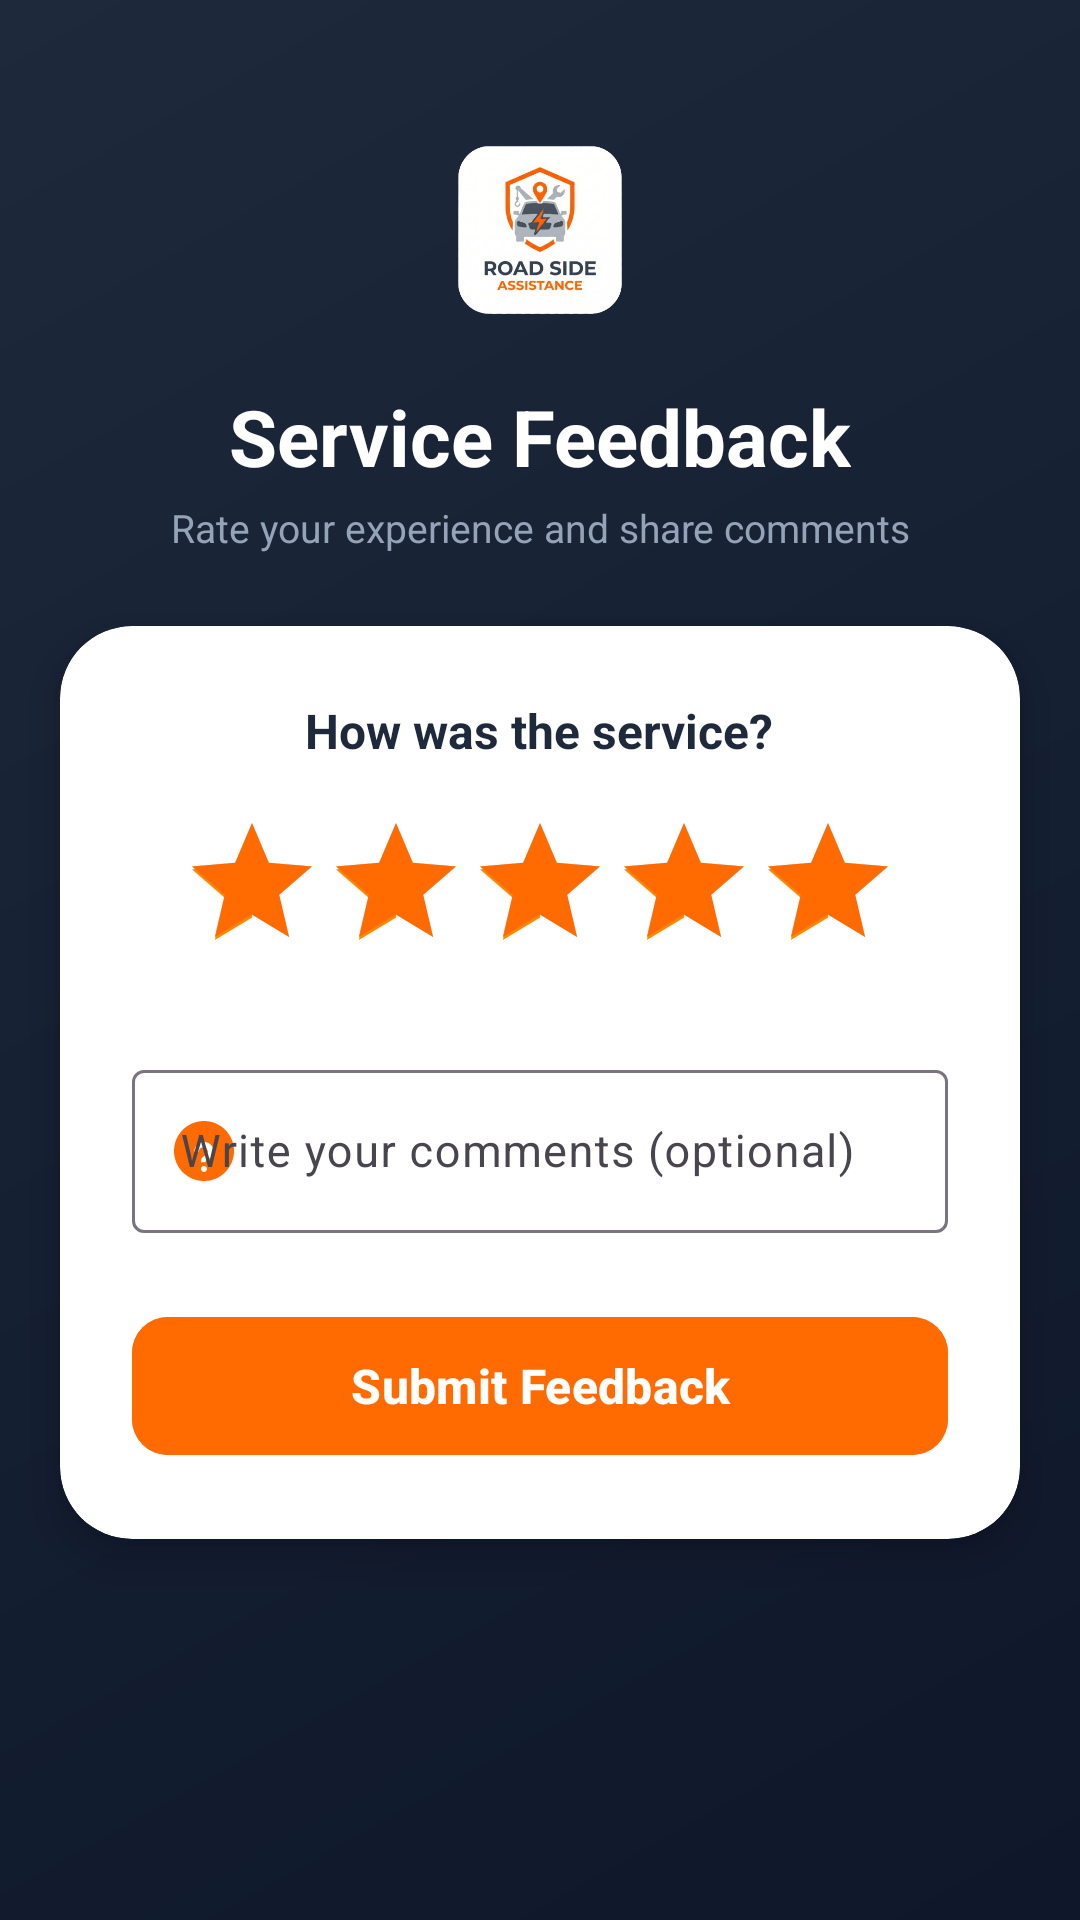

Reconstruct the res/layout file that produces this screen, plus the resources it refers to.
<!-- AndroidManifest.xml: application theme Theme.RoadSideAssistance -->
<!-- res/layout/activity_feedback.xml -->
<?xml version="1.0" encoding="utf-8"?>
<androidx.coordinatorlayout.widget.CoordinatorLayout xmlns:android="http://schemas.android.com/apk/res/android"
    xmlns:app="http://schemas.android.com/apk/res-auto"
    xmlns:tools="http://schemas.android.com/tools"
    android:id="@+id/main"
    android:layout_width="match_parent"
    android:layout_height="match_parent"
    android:background="@drawable/splash_bg_gradient"
    tools:context=".FeedbackActivity">

    <androidx.core.widget.NestedScrollView
        android:layout_width="match_parent"
        android:layout_height="match_parent"
        android:fillViewport="true">

        <LinearLayout
            android:layout_width="match_parent"
            android:layout_height="wrap_content"
            android:orientation="vertical"
            android:paddingBottom="32dp">

            
            <LinearLayout
                android:layout_width="match_parent"
                android:layout_height="wrap_content"
                android:gravity="center"
                android:orientation="vertical"
                android:paddingStart="24dp"
                android:paddingTop="36dp"
                android:paddingEnd="24dp"
                android:paddingBottom="20dp">

                <ImageView
                    android:layout_width="80dp"
                    android:layout_height="80dp"
                    android:adjustViewBounds="true"
                    android:contentDescription="@string/app_name"
                    android:scaleType="fitCenter"
                    android:src="@drawable/logo_new" />

                <TextView
                    android:layout_width="wrap_content"
                    android:layout_height="wrap_content"
                    android:layout_marginTop="12dp"
                    android:text="Service Feedback"
                    android:textColor="@color/text_white"
                    android:textSize="26sp"
                    android:textStyle="bold" />

                <TextView
                    android:layout_width="wrap_content"
                    android:layout_height="wrap_content"
                    android:layout_marginTop="4dp"
                    android:gravity="center"
                    android:text="Rate your experience and share comments"
                    android:textColor="@color/text_muted"
                    android:textSize="13sp" />

            </LinearLayout>

            
            <com.google.android.material.card.MaterialCardView
                android:layout_width="match_parent"
                android:layout_height="wrap_content"
                android:layout_marginStart="20dp"
                android:layout_marginTop="4dp"
                android:layout_marginEnd="20dp"
                android:layout_marginBottom="16dp"
                app:cardBackgroundColor="@color/card_bg"
                app:cardCornerRadius="24dp"
                app:cardElevation="8dp"
                app:strokeWidth="0dp">

                <LinearLayout
                    android:layout_width="match_parent"
                    android:layout_height="wrap_content"
                    android:gravity="center"
                    android:orientation="vertical"
                    android:padding="24dp">

                    <TextView
                        android:layout_width="wrap_content"
                        android:layout_height="wrap_content"
                        android:text="How was the service?"
                        android:textColor="@color/text_primary"
                        android:textSize="16sp"
                        android:textStyle="bold" />

                    
                    <RatingBar
                        android:id="@+id/ratingBar"
                        android:layout_width="wrap_content"
                        android:layout_height="wrap_content"
                        android:layout_marginTop="16dp"
                        android:isIndicator="false"
                        android:numStars="5"
                        android:stepSize="1.0"
                        android:rating="5.0"
                        android:progressTint="@color/primary_orange"
                        android:secondaryProgressTint="@color/primary_orange_light" />

                    
                    <com.google.android.material.textfield.TextInputLayout
                        android:id="@+id/tilFeedbackComment"
                        style="@style/Widget.Material3.TextInputLayout.OutlinedBox"
                        android:layout_width="match_parent"
                        android:layout_height="wrap_content"
                        android:layout_marginTop="24dp"
                        android:hint="Write your comments (optional)"
                        app:startIconDrawable="@drawable/ic_help_question"
                        app:startIconTint="@color/primary_orange">

                        <com.google.android.material.textfield.TextInputEditText
                            android:id="@+id/etFeedbackComment"
                            android:layout_width="match_parent"
                            android:layout_height="wrap_content"
                            android:inputType="textLongMessage|textCapSentences"
                            android:maxLines="4"
                            android:textSize="15sp" />

                    </com.google.android.material.textfield.TextInputLayout>

                    
                    <com.google.android.material.button.MaterialButton
                        android:id="@+id/btnSubmitFeedback"
                        android:layout_width="match_parent"
                        android:layout_height="54dp"
                        android:layout_marginTop="24dp"
                        android:backgroundTint="@color/primary_orange"
                        android:text="Submit Feedback"
                        android:textColor="@color/text_white"
                        android:textSize="16sp"
                        android:textStyle="bold"
                        app:cornerRadius="12dp" />

                    
                    <ProgressBar
                        android:id="@+id/progressBar"
                        android:layout_width="wrap_content"
                        android:layout_height="wrap_content"
                        android:layout_gravity="center"
                        android:layout_marginTop="16dp"
                        android:indeterminateTint="@color/primary_orange"
                        android:visibility="gone" />

                </LinearLayout>

            </com.google.android.material.card.MaterialCardView>

        </LinearLayout>

    </androidx.core.widget.NestedScrollView>

</androidx.coordinatorlayout.widget.CoordinatorLayout>
<!-- resources referenced by this layout -->
<resources>
  <color name="card_bg">#FFFFFF</color>
  <color name="primary_orange">#FF6B00</color>
  <color name="primary_orange_light">#FF8800</color>
  <color name="text_muted">#94A3B8</color>
  <color name="text_primary">#1E293B</color>
  <color name="text_white">#FFFFFF</color>
  <!-- drawable ic_help_question (drawable) -->
  <vector xmlns:android="http://schemas.android.com/apk/res/android"
      android:width="24dp"
      android:height="24dp"
      android:viewportWidth="24"
      android:viewportHeight="24">
    <path
        android:fillColor="@color/icon_tint"
        android:pathData="M12,2C6.48,2 2,6.48 2,12s4.48,10 10,10 10,-4.48 10,-10S17.52,2 12,2zM12,19c-0.55,0 -1,-0.45 -1,-1s0.45,-1 1,-1 1,0.45 1,1 -0.45,1 -1,1zM13.07,14.75c-0.42,0.26 -0.57,0.48 -0.57,0.96h-1.5v-0.34c0,-0.83 0.43,-1.3 1.07,-1.69 0.63,-0.38 1.18,-0.74 1.18,-1.43 0,-0.83 -0.67,-1.5 -1.5,-1.5s-1.5,0.67 -1.5,1.5H8.75c0,-1.79 1.46,-3.25 3.25,-3.25s3.25,1.46 3.25,3.25c0,1.26 -0.84,1.86 -1.68,2.37z"/>
  </vector>
  <!-- drawable logo_new: png bitmap (drawable, 132657 bytes) -->
  <!-- drawable splash_bg_gradient (drawable) -->
  <?xml version="1.0" encoding="utf-8"?>
  <shape xmlns:android="http://schemas.android.com/apk/res/android"
      android:shape="rectangle">
      <gradient
          android:angle="135"
          android:startColor="@color/splash_bg_start"
          android:centerColor="#152033"
          android:endColor="@color/splash_bg_end"
          android:type="linear" />
  </shape>
  <string name="app_name">Roadside Assistance</string>
  <style name="Theme.RoadSideAssistance" parent="Base.Theme.RoadSideAssistance" />
  <color name="icon_tint">#64748B</color>
  <color name="splash_bg_start">#0F172A</color>
  <color name="splash_bg_end">#1E293B</color>
  <style name="Base.Theme.RoadSideAssistance" parent="Theme.Material3.DayNight.NoActionBar">
          
          
      </style>
</resources>
